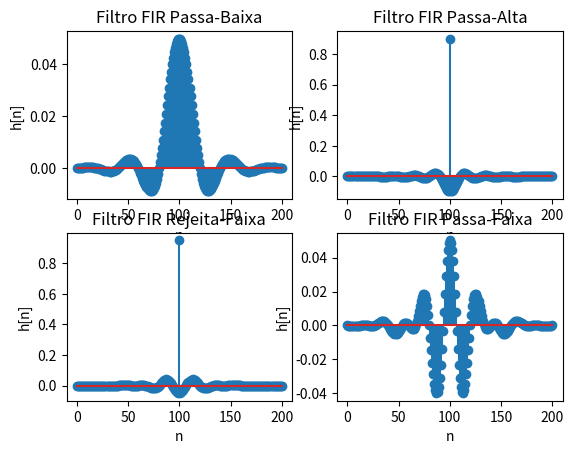
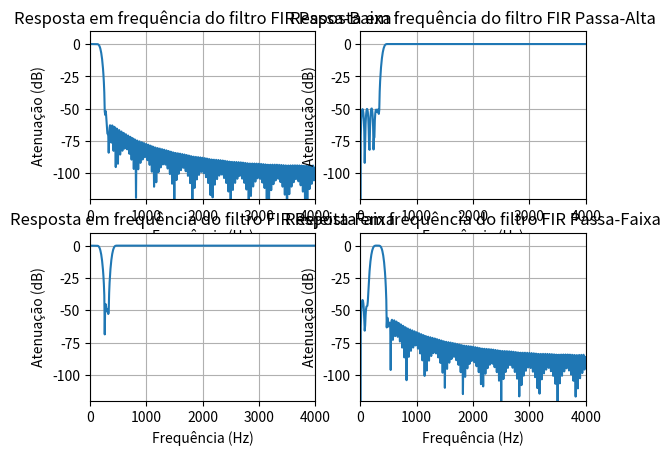

The script that saved these images, in order:
import numpy as np
import matplotlib.pyplot as plt
from scipy import signal

# Parâmetros iniciais
fc1_Hz = 200
fc2_Hz = 400
Fs = 8000
# fc = fc_Hz / Fs
fc1 = fc1_Hz / Fs
fc2 = fc2_Hz / Fs
M = 200

# Projeto do filtro Passa-Baixa
n_PB = np.arange(M + 1)
center = M / 2
h_ideal_PB = np.sinc(2 * fc1 * (n_PB - center))

hamming = 0.54 - 0.46 * np.cos(2 * np.pi * n_PB / M)
h_PB = h_ideal_PB * hamming

h_PB = h_PB / np.sum(h_PB)

PB = h_PB

# Projeto do filtro Passa-Alta
n_PA = np.arange(M + 1)
center = M / 2
h_ideal_PA = np.sinc(2 * fc2 * (n_PA - center))

hamming = 0.54 - 0.46 * np.cos(2 * np.pi * n_PA / M)
h_PA = h_ideal_PA * hamming

h_PA = h_PA / np.sum(h_PA)

h_saida_PA = -h_PA
h_saida_PA[int(center)] += 1

PA = h_saida_PA

# Derivação dos filtros Rejeita-Faixa(RF) e Passa-Faixa(PF)
RF = PA + PB

PF = -RF
PF[int(center)] += 1

# Plotagem das respostas ao impulso
plt.subplot(2,2,1)
plt.stem(PB)
plt.xlabel('n')
plt.ylabel('h[n]')
plt.title('Filtro FIR Passa-Baixa')
# plt.show()

plt.subplot(2,2,2)
plt.stem(PA)
plt.xlabel('n')
plt.ylabel('h[n]')
plt.title('Filtro FIR Passa-Alta')

plt.subplot(2,2,3)
plt.stem(RF)
plt.xlabel('n')
plt.ylabel('h[n]')
plt.title('Filtro FIR Rejeita-Faixa')

plt.subplot(2,2,4)
plt.stem(PF)
plt.xlabel('n')
plt.ylabel('h[n]')
plt.title('Filtro FIR Passa-Faixa')
plt.show()

# Cálculo e plotagem das respostas em frequência
plt.subplot(2,2,1)
w, H = signal.freqz(PB, 1, fs=Fs)
H_db = 20 * np.log10(np.abs(H)) 
plt.plot(w, H_db)
plt.xlabel('Frequência (Hz)')
plt.ylabel('Atenuação (dB)')
plt.grid(True)
plt.title('Resposta em frequência do filtro FIR Passa-Baixa')
plt.ylim(-120, 10)
plt.xlim(0, Fs/2)
# plt.show()

plt.subplot(2,2,2)
w, H = signal.freqz(PA, 1, fs=Fs)
H_db = 20 * np.log10(np.abs(H)) 
plt.plot(w, H_db)
plt.xlabel('Frequência (Hz)')
plt.ylabel('Atenuação (dB)')
plt.grid(True)
plt.title('Resposta em frequência do filtro FIR Passa-Alta')
plt.ylim(-120, 10)
plt.xlim(0, Fs/2)

plt.subplot(2,2,3)
w, H = signal.freqz(RF, 1, fs=Fs)
H_db = 20 * np.log10(np.abs(H)) 
plt.plot(w, H_db)
plt.xlabel('Frequência (Hz)')
plt.ylabel('Atenuação (dB)')
plt.grid(True)
plt.title('Resposta em frequência do filtro FIR Rejeita-Faixa')
plt.ylim(-120, 10)
plt.xlim(0, Fs/2)

plt.subplot(2,2,4)
w, H = signal.freqz(PF, 1, fs=Fs)
H_db = 20 * np.log10(np.abs(H)) 
plt.plot(w, H_db)
plt.xlabel('Frequência (Hz)')
plt.ylabel('Atenuação (dB)')
plt.grid(True)
plt.title('Resposta em frequência do filtro FIR Passa-Faixa')
plt.ylim(-120, 10)
plt.xlim(0, Fs/2)
plt.show()
